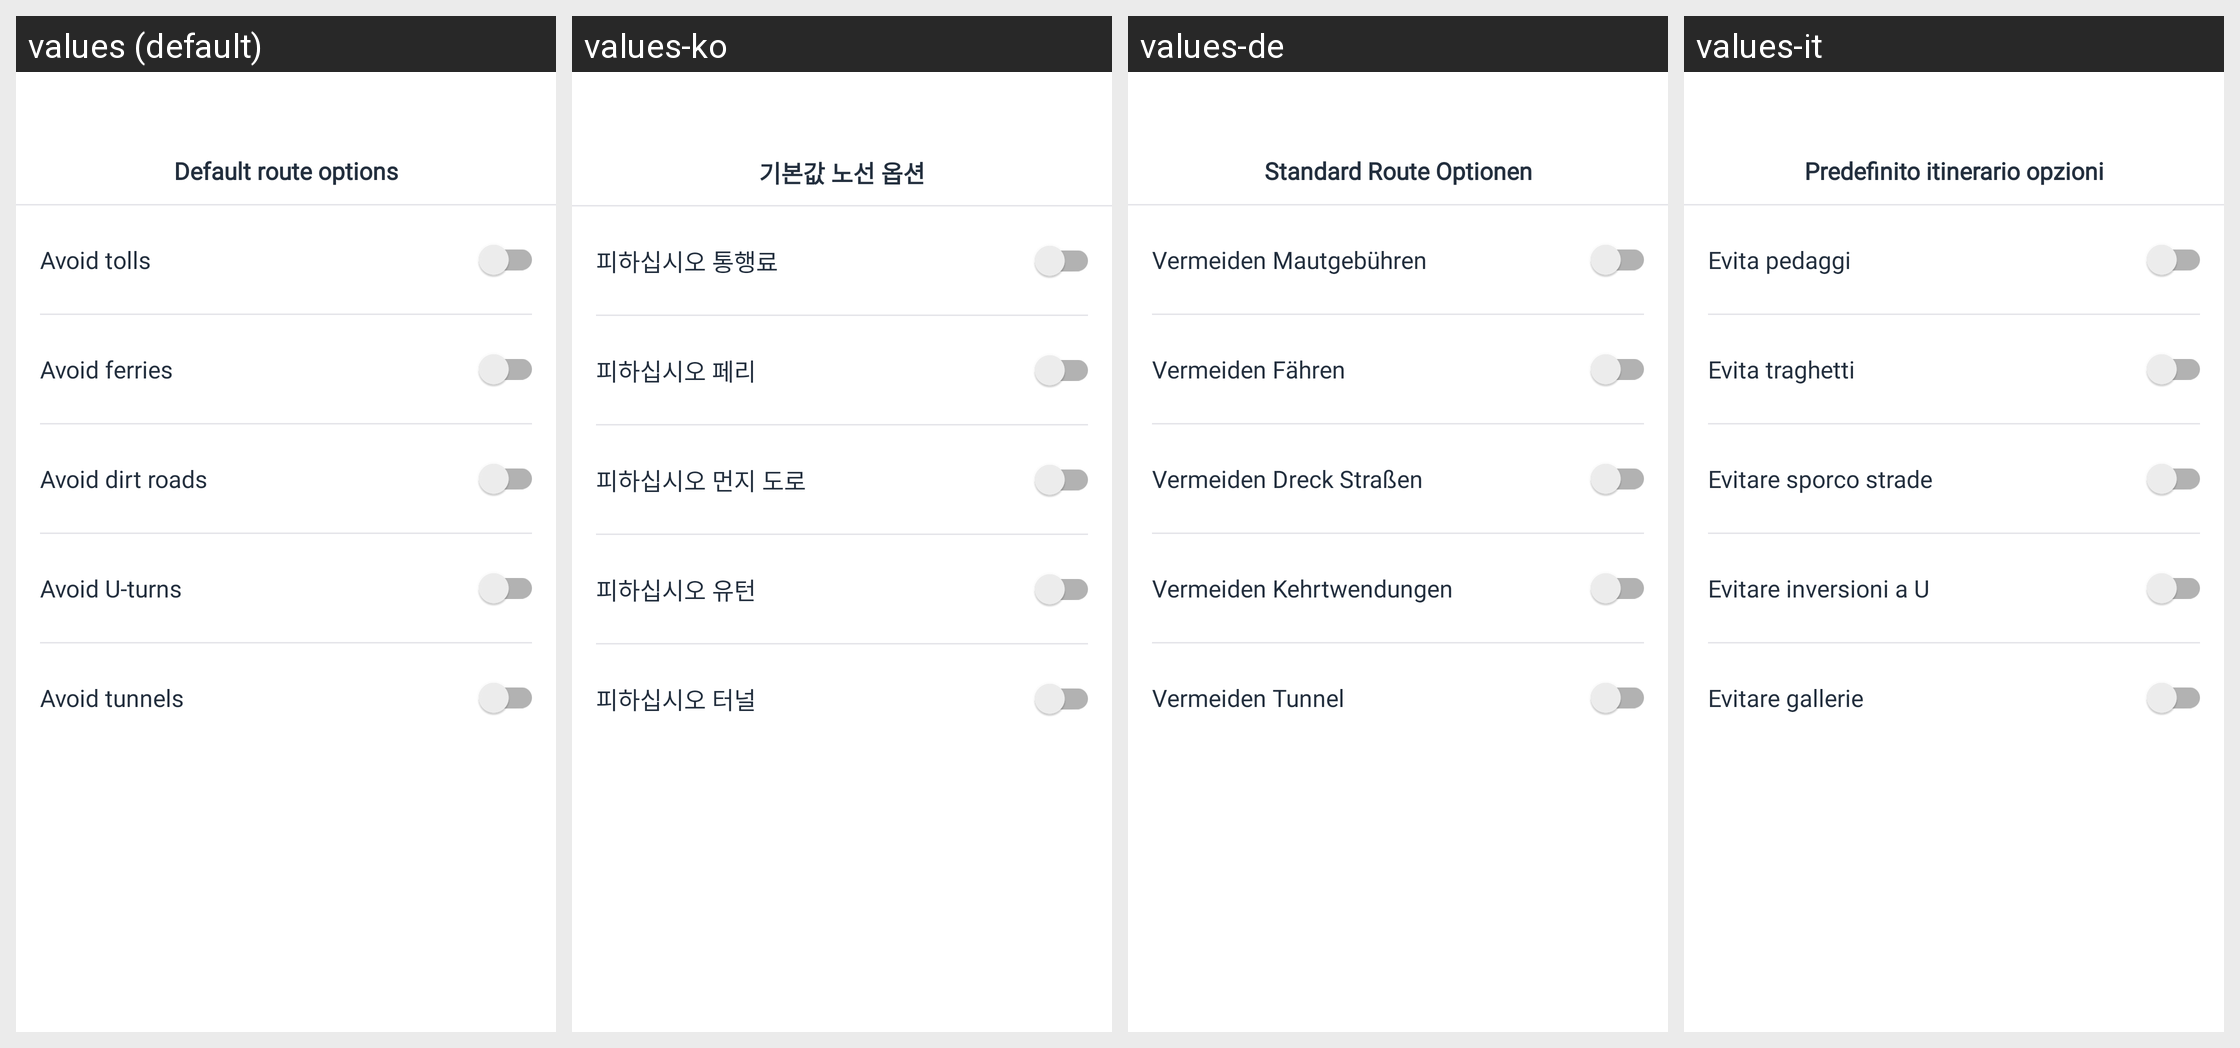

Translations of the strings shown on this Android screen, per locale in the grid:
Android screen res/layout/fragment_route_option.xml rendered under 4 locales, left to right: values (default), values-ko, values-de, values-it. Device: Nexus 5 (rendered at 1080×1920; each locale shown at half size, 540×960, under a caption strip naming it); theme Theme.AmazonLocation.
Other locales in the repository, not shown: values-ar, values-es, values-fr, values-hi, values-iw, values-ja, values-pt, values-pt-rBR, values-zh-rCN, values-zh-rTW.
Strings drawn on this screen, with the default value and each locale's value (text and hints the layout hard-codes, and strings that could not be matched under every locale, appear in the picture but are not listed):

label_default_route_options
  values: Default route options
  values-ko: 기본값 노선 옵션
  values-de: Standard Route Optionen
  values-it: Predefinito itinerario opzioni

text_switch_avoid_tools
  values: Avoid tolls
  values-ko: 피하십시오 통행료
  values-de: Vermeiden Mautgebühren
  values-it: Evita pedaggi

text_switch_avoid_ferries
  values: Avoid ferries
  values-ko: 피하십시오 페리
  values-de: Vermeiden Fähren
  values-it: Evita traghetti

text_switch_avoid_dirt_roads
  values: Avoid dirt roads
  values-ko: 피하십시오 먼지 도로
  values-de: Vermeiden Dreck Straßen
  values-it: Evitare sporco strade

text_switch_avoid_u_turns
  values: Avoid U-turns
  values-ko: 피하십시오 유턴
  values-de: Vermeiden Kehrtwendungen
  values-it: Evitare inversioni a U

text_switch_avoid_tunnels
  values: Avoid tunnels
  values-ko: 피하십시오 터널
  values-de: Vermeiden Tunnel
  values-it: Evitare gallerie
